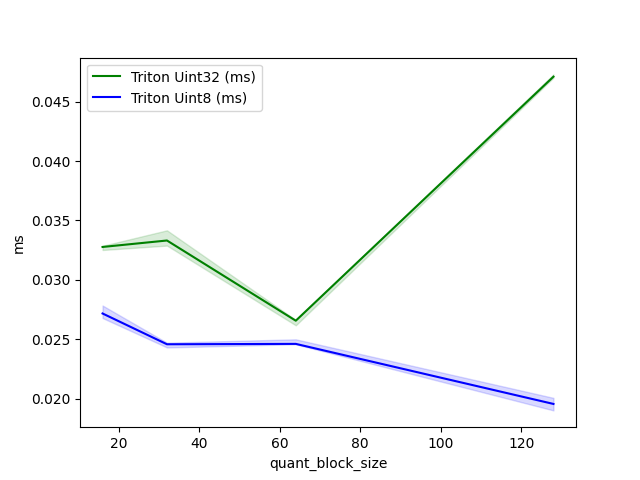

The file beside this chart, header and first rows:
quant_block_size, Triton Uint32 (ms), Triton Uint8 (ms)
16, 0.03277, 0.02717
32, 0.03331, 0.02458
64, 0.02656, 0.02461
128, 0.0471, 0.01955
